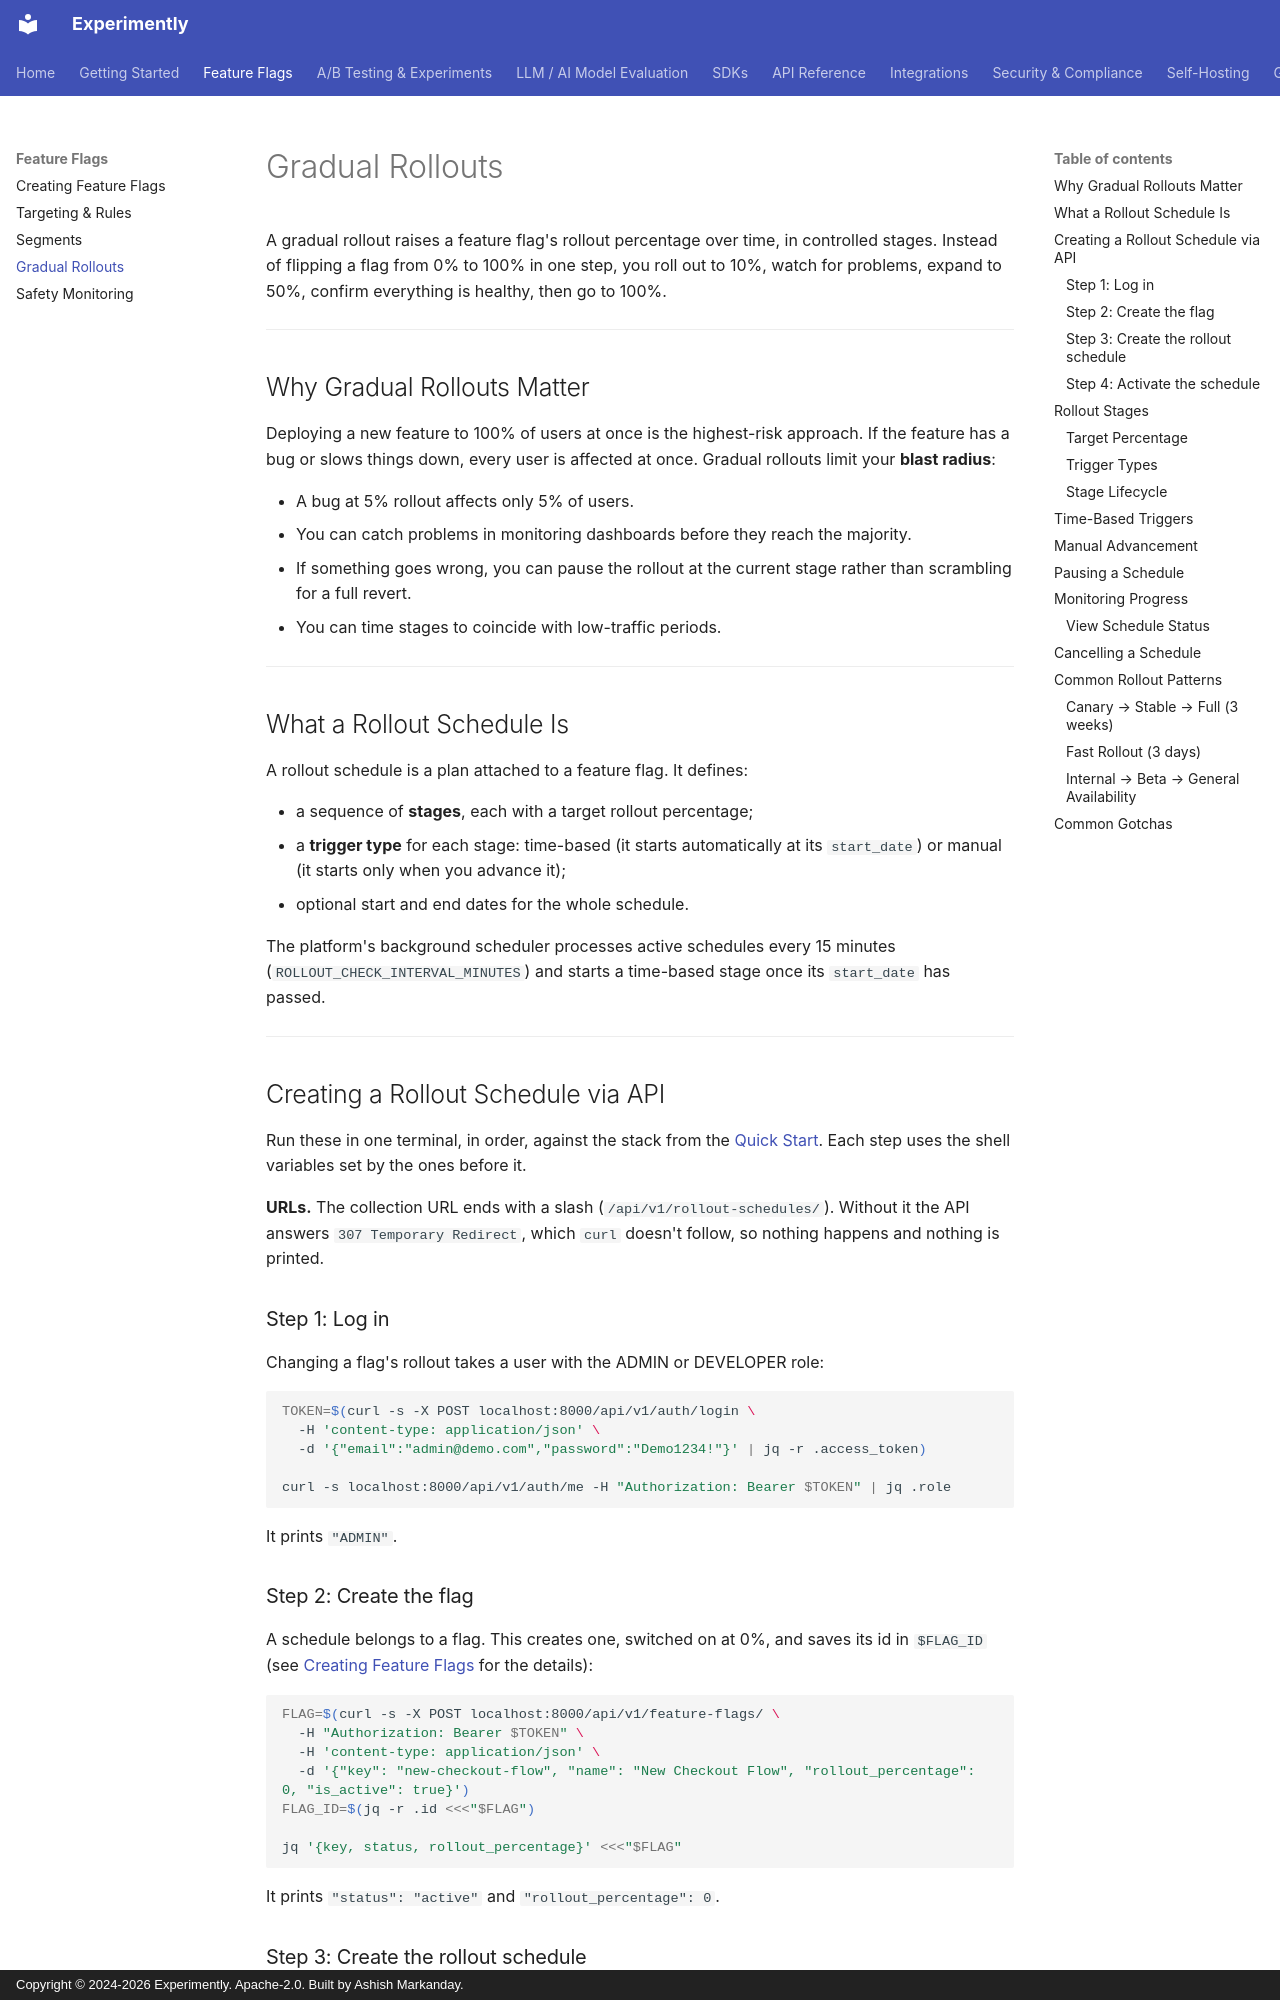

repository: getexperimently/experimently · page: feature-flags/rollouts/index.html · generator: mkdocs · copyright: Copyright © 2024-2026 Experimently. Apache-2.0. Built by Ashish Markanday.

# Gradual Rollouts

A gradual rollout raises a feature flag's rollout percentage over time, in controlled stages.
Instead of flipping a flag from 0% to 100% in one step, you roll out to 10%, watch for
problems, expand to 50%, confirm everything is healthy, then go to 100%.

---

## Why Gradual Rollouts Matter

Deploying a new feature to 100% of users at once is the highest-risk approach. If the feature
has a bug or slows things down, every user is affected at once. Gradual rollouts limit your
**blast radius**:

- A bug at 5% rollout affects only 5% of users.
- You can catch problems in monitoring dashboards before they reach the majority.
- If something goes wrong, you can pause the rollout at the current stage rather than
  scrambling for a full revert.
- You can time stages to coincide with low-traffic periods.

---

## What a Rollout Schedule Is

A rollout schedule is a plan attached to a feature flag. It defines:

- a sequence of **stages**, each with a target rollout percentage;
- a **trigger type** for each stage: time-based (it starts automatically at its
  `start_date`) or manual (it starts only when you advance it);
- optional start and end dates for the whole schedule.

The platform's background scheduler processes active schedules every 15 minutes
(`ROLLOUT_CHECK_INTERVAL_MINUTES`) and starts a time-based stage once its `start_date` has
passed.

---

## Creating a Rollout Schedule via API

Run these in one terminal, in order, against the stack from the
[Quick Start](../getting-started/quick-start.md). Each step uses the shell variables set by
the ones before it.

**URLs.** The collection URL ends with a slash (`/api/v1/rollout-schedules/`). Without it
the API answers `307 Temporary Redirect`, which `curl` doesn't follow, so nothing happens
and nothing is printed.

### Step 1: Log in

Changing a flag's rollout takes a user with the ADMIN or DEVELOPER role:

```{.bash exec}
TOKEN=$(curl -s -X POST localhost:8000/api/v1/auth/login \
  -H 'content-type: application/json' \
  -d '{"email":"admin@demo.com","password":"Demo1234!"}' | jq -r .access_token)

curl -s localhost:8000/api/v1/auth/me -H "Authorization: Bearer $TOKEN" | jq .role
```
<!-- expect: "ADMIN" -->

It prints `"ADMIN"`.

### Step 2: Create the flag

A schedule belongs to a flag. This creates one, switched on at 0%, and saves its id in
`$FLAG_ID` (see [Creating Feature Flags](create.md) for the details):

```{.bash exec}
FLAG=$(curl -s -X POST localhost:8000/api/v1/feature-flags/ \
  -H "Authorization: Bearer $TOKEN" \
  -H 'content-type: application/json' \
  -d '{"key": "new-checkout-flow", "name": "New Checkout Flow", "rollout_percentage": 0, "is_active": true}')
FLAG_ID=$(jq -r .id <<<"$FLAG")

jq '{key, status, rollout_percentage}' <<<"$FLAG"
```
<!-- expect: "status": "active" -->
<!-- expect: "rollout_percentage": 0 -->

It prints `"status": "active"` and `"rollout_percentage": 0`.
